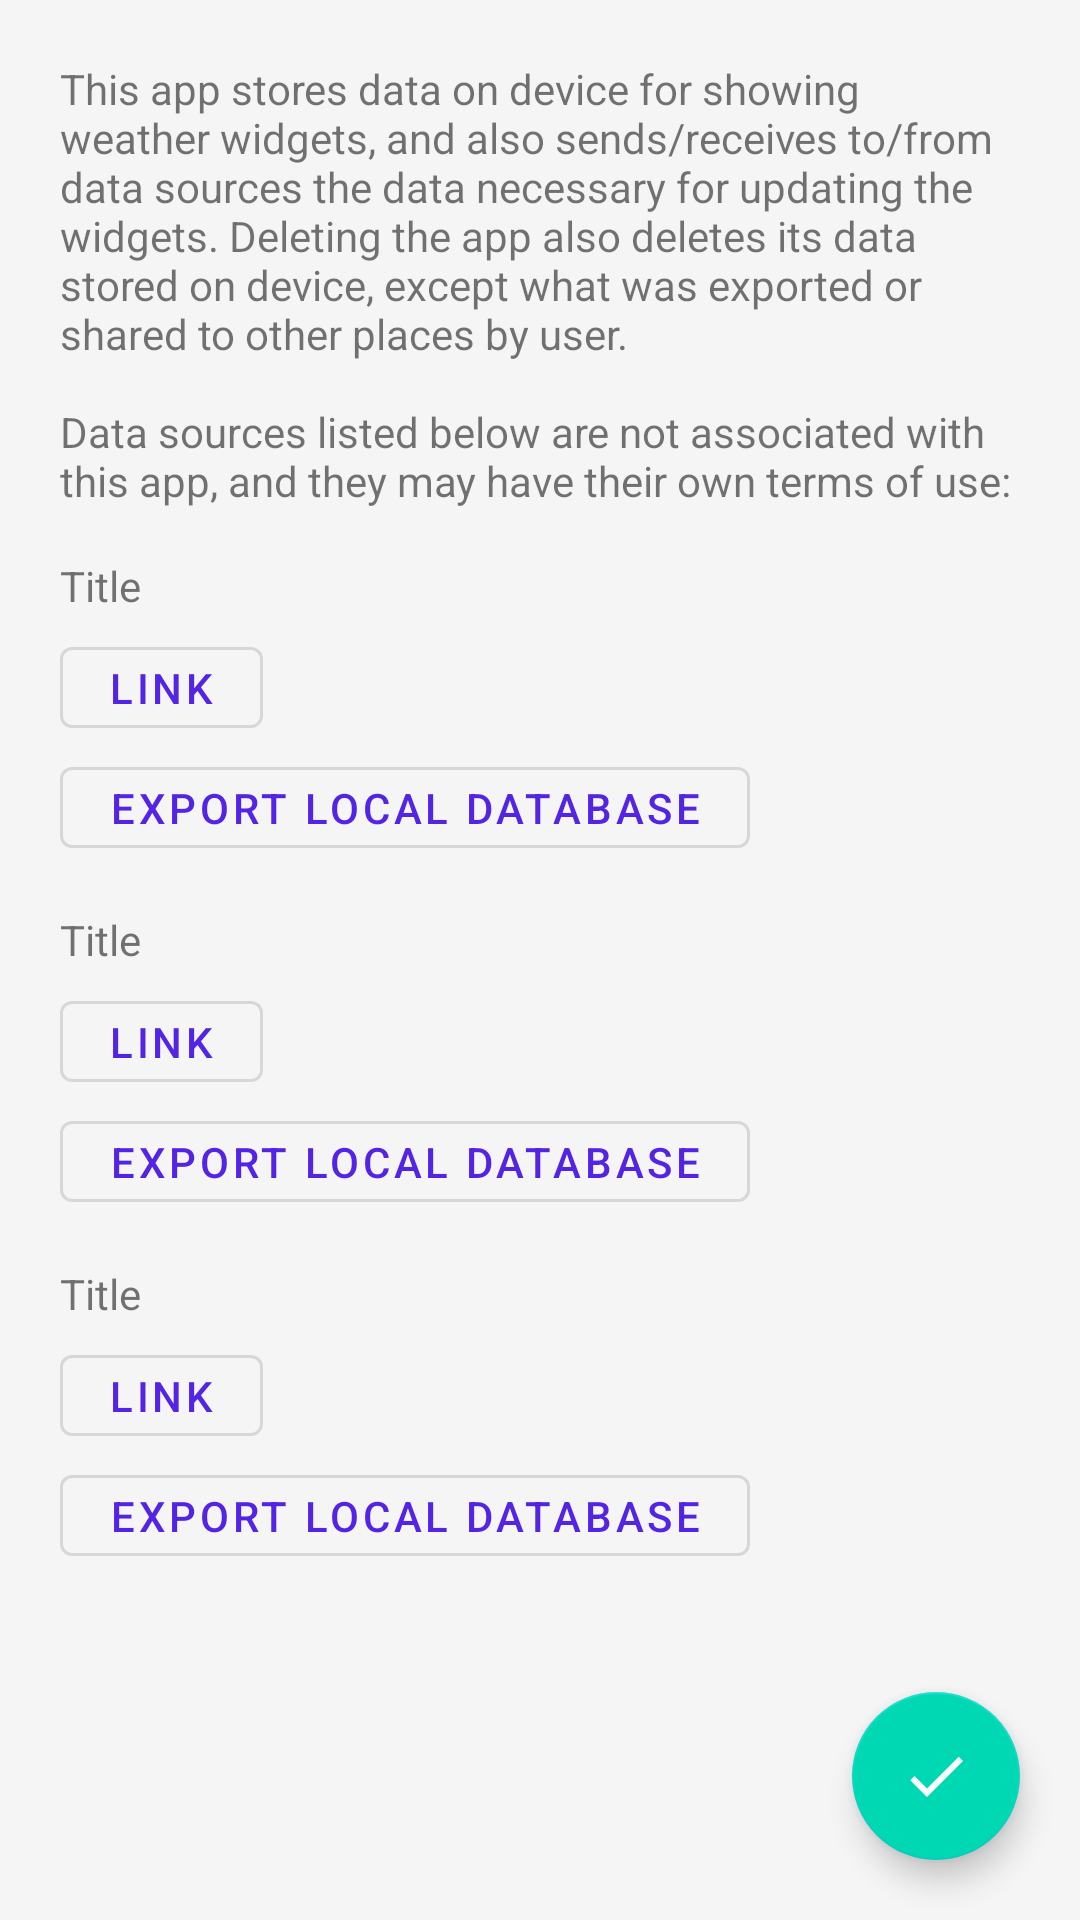

Write the Android layout XML for this screen, with the resource values it uses.
<!-- AndroidManifest.xml: application theme AppTheme -->
<!-- res/layout/activity_data.xml -->
<?xml version="1.0" encoding="utf-8"?>
<FrameLayout xmlns:android="http://schemas.android.com/apk/res/android"
    android:layout_width="match_parent"
    android:layout_height="match_parent"
    xmlns:app="http://schemas.android.com/apk/res-auto"
    android:background="@color/colorBackgroundSecondary">

    <ScrollView
        android:layout_width="match_parent"
        android:layout_height="match_parent">

        <LinearLayout
            android:layout_width="match_parent"
            android:layout_height="wrap_content"
            android:paddingLeft="20dp"
            android:paddingRight="20dp"
            android:paddingTop="20dp"
            android:paddingBottom="70dp"
            android:orientation="vertical">

            <com.google.android.material.textview.MaterialTextView
                style="@style/Widget.AppTheme.TextView"
                android:layout_width="wrap_content"
                android:layout_height="wrap_content"
                android:layout_marginBottom="10dp"
                android:text="@string/this_app_stores_data" />

            <include
                android:id="@+id/vWeatherData"
                layout="@layout/view_data_source" />

            <include
                android:id="@+id/vAirQuality"
                layout="@layout/view_data_source" />

            <include
                android:id="@+id/vLocationNames"
                layout="@layout/view_data_source" />

        </LinearLayout>

    </ScrollView>

    <com.google.android.material.floatingactionbutton.FloatingActionButton
        android:id="@+id/fabOk"
        android:layout_width="wrap_content"
        android:layout_height="wrap_content"
        android:layout_gravity="bottom|right"
        android:layout_margin="20dp"
        android:src="@drawable/ic_check_black_24dp"
        android:backgroundTint="?attr/colorAccent"
        app:tint="@color/colorBackgroundPrimary" />

</FrameLayout>
<!-- res/layout/view_data_source.xml (included above) -->
<?xml version="1.0" encoding="utf-8"?>
<LinearLayout xmlns:app="http://schemas.android.com/apk/res-auto"
    xmlns:android="http://schemas.android.com/apk/res/android"
    xmlns:tools="http://schemas.android.com/tools"
    android:layout_width="match_parent"
    android:layout_height="wrap_content"
    android:orientation="vertical"
    android:paddingTop="6dp"
    android:paddingBottom="15dp">

    <com.google.android.material.textview.MaterialTextView
        style="@style/Widget.AppTheme.TextView"
        android:layout_width="wrap_content"
        android:layout_height="wrap_content"
        android:id="@+id/mtvTitle"
        android:text="Title" />

    <com.google.android.material.button.MaterialButton
        android:id="@+id/mbLink"
        style="@style/Widget.AppTheme.Button.IconButton"
        android:layout_width="wrap_content"
        android:layout_height="wrap_content"
        android:layout_marginTop="6dp"
        android:text="Link" />

    <com.google.android.material.button.MaterialButton
        android:id="@+id/mbExport"
        style="@style/Widget.AppTheme.Button.IconButton"
        android:layout_width="wrap_content"
        android:layout_height="wrap_content"
        android:layout_marginTop="13dp"
        android:text="Export local database" />

</LinearLayout>
<!-- resources referenced by this layout -->
<resources>
  <color name="colorBackgroundPrimary">#FFFFFF</color>
  <color name="colorBackgroundSecondary">#F5F5F5</color>
  <!-- drawable ic_check_black_24dp (drawable) -->
  <vector android:height="24dp" android:tint="#FFFFFF"
      android:viewportHeight="24.0" android:viewportWidth="24.0"
      android:width="24dp" xmlns:android="http://schemas.android.com/apk/res/android">
      <path android:fillColor="#FF000000" android:pathData="M9,16.17L4.83,12l-1.42,1.41L9,19 21,7l-1.41,-1.41z"/>
  </vector>
  <string name="this_app_stores_data">
          This app stores data on device for showing weather widgets, and also sends/receives to/from data sources the data necessary for updating the widgets. Deleting the app also deletes its data stored on device, except what was exported or shared to other places by user.
          \n
          \nData sources listed below are not associated with this app, and they may have their own terms of use:
      </string>
  <style name="Widget.AppTheme.Button.IconButton" parent="Widget.MaterialComponents.Button.OutlinedButton">
          <item name="android:minWidth">24dp</item>
          <item name="android:minHeight">24dp</item>
          <item name="android:insetLeft">0dp</item>
          <item name="android:insetTop">0dp</item>
          <item name="android:insetRight">0dp</item>
          <item name="android:insetBottom">0dp</item>
          <item name="iconGravity">textStart</item>
          <item name="iconPadding">0dp</item>
          <item name="rippleColor">?colorOnPrimary</item>
      </style>
  <style name="Widget.AppTheme.TextView" parent="Widget.MaterialComponents.TextView">
          <item name="android:minWidth">24dp</item>
          <item name="android:minHeight">24dp</item>
          <item name="android:insetLeft">0dp</item>
          <item name="android:insetTop">0dp</item>
          <item name="android:insetRight">0dp</item>
          <item name="android:insetBottom">0dp</item>
          <item name="iconGravity">textStart</item>
          <item name="iconPadding">0dp</item>
      </style>
  <style name="AppTheme" parent="Theme.MaterialComponents.DayNight.DarkActionBar">
          <item name="colorPrimary">@color/colorPrimary1</item>
          <item name="colorPrimaryDark">@color/colorPrimaryDark1</item>
          <item name="colorAccent">@color/colorAccent1</item>
          <item name="toolbarStyle">@style/Widget.App.Toolbar</item>
          <item name="android:statusBarColor">?attr/colorPrimaryDark</item>
          <item name="android:windowBackground">@drawable/window_background</item>
          <item name="android:navigationBarColor">?attr/colorPrimaryDark</item>
      </style>
  <color name="colorPrimary1">#5424E5</color>
  <color name="colorPrimaryDark1">#3D19AA</color>
  <color name="colorAccent1">#00D8B4</color>
  <style name="Widget.App.Toolbar" parent="Widget.MaterialComponents.Toolbar">
          <item name="materialThemeOverlay">@style/ThemeOverlay.App.Toolbar</item>
          <item name="android:background">?attr/colorPrimary</item>
          <item name="android:textColor">@android:color/white</item>
      </style>
  <!-- drawable window_background (drawable) -->
  <?xml version="1.0" encoding="utf-8"?>
  <layer-list xmlns:android="http://schemas.android.com/apk/res/android">
  
      <item
          android:drawable="?attr/colorPrimaryDark"/>
  
      <item
          android:width="300dp"
          android:height="300dp"
          android:gravity="center">
          <bitmap
              android:gravity="fill"
              android:antialias="true"
              android:alpha="0.75"
              android:src="@drawable/icon_monochrome"/>
      </item>
  
  </layer-list>
  <style name="ThemeOverlay.App.Toolbar" parent="">
  
      </style>
  <!-- drawable icon_monochrome: png bitmap (drawable, 5783 bytes) -->
</resources>
